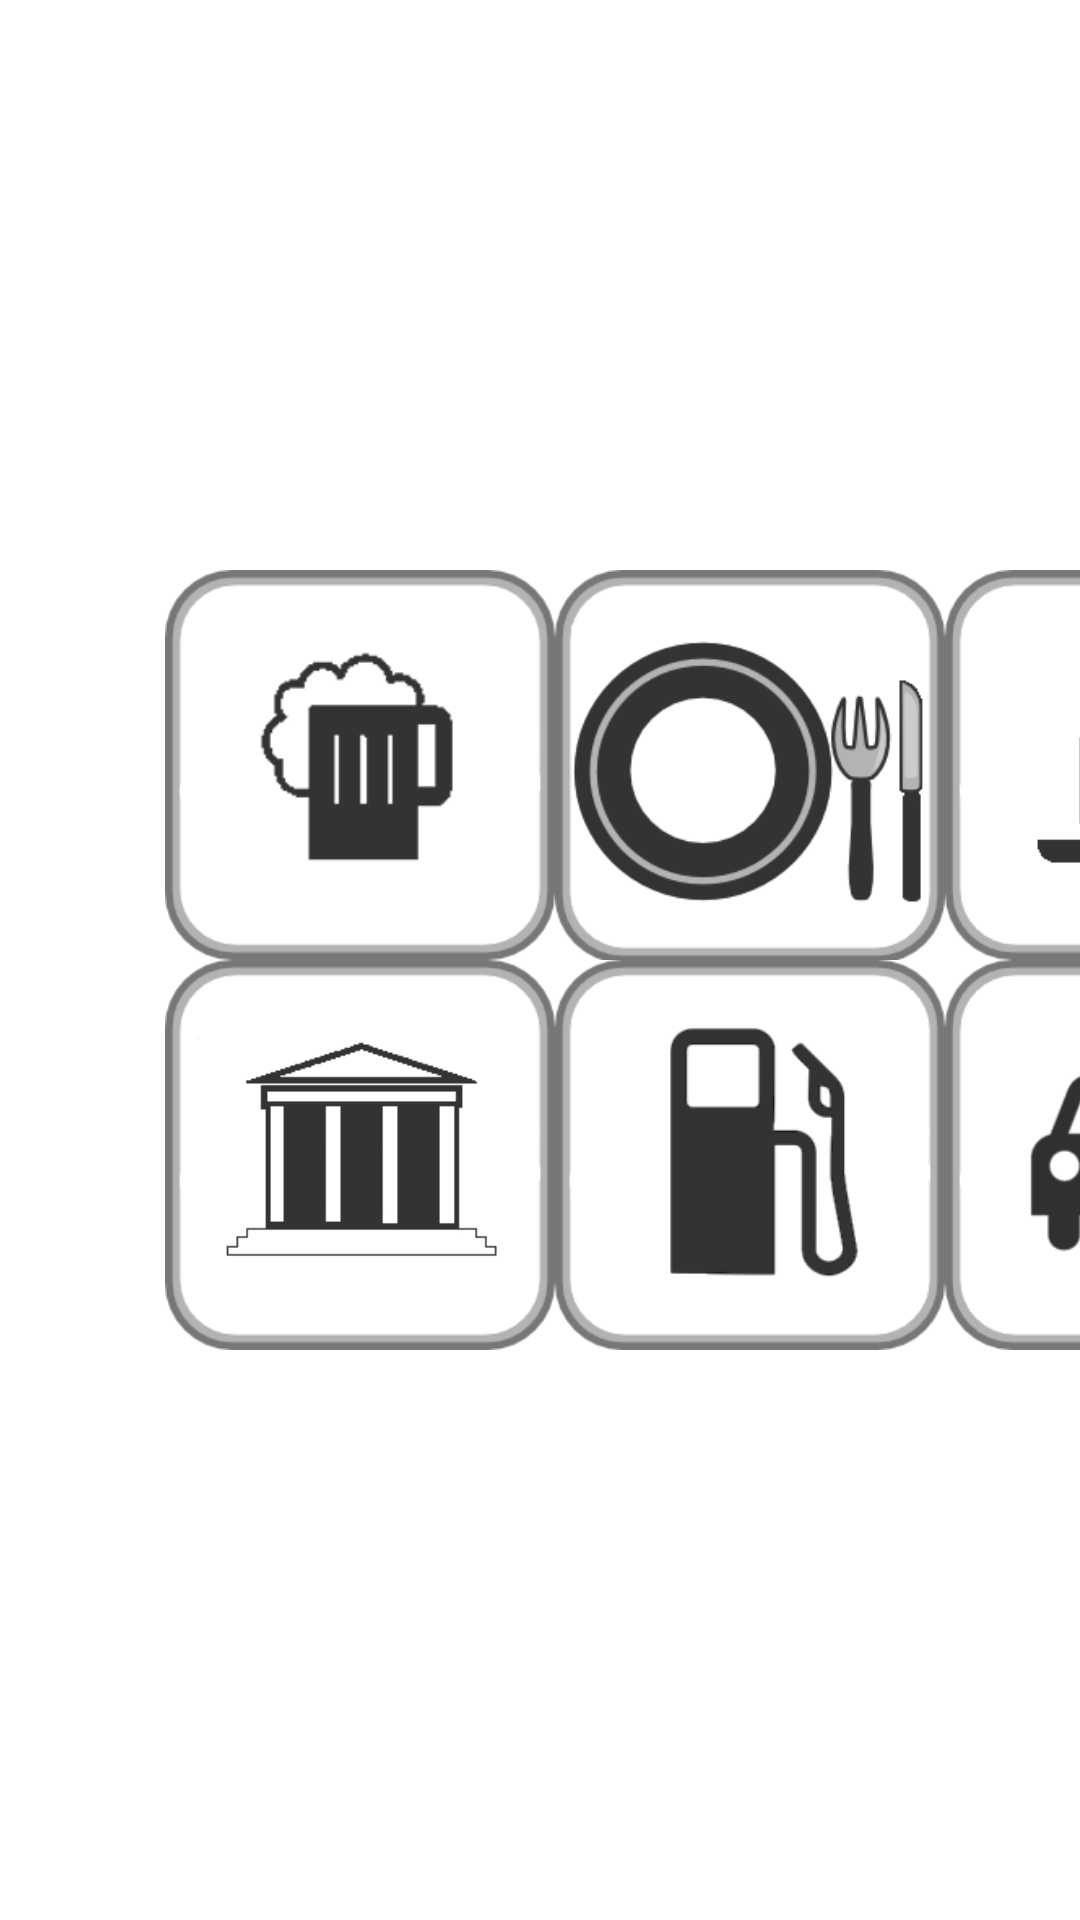

Android layout source for this screen:
<!-- AndroidManifest.xml: application theme AppTheme -->
<!-- res/layout/categories_menu_normal.xml -->
<?xml version="1.0" encoding="utf-8"?>
<TableLayout xmlns:android="http://schemas.android.com/apk/res/android"
    android:layout_width="wrap_content"
    android:layout_height="fill_parent"
    android:gravity="center"
    android:paddingLeft="55dp"
    android:id="@+id/table_row"
   >
	<TableRow android:id="@+id/row_1">
		<ImageView
			android:id="@+id/img_bar_button"
			android:layout_width="130dp"
			android:layout_height="130dp"
			android:background="@drawable/bar_normal" >
		</ImageView>
 		<ImageView
			android:id="@+id/img_restaurant_button"
			android:layout_width="130dp"
			android:layout_height="130dp"
			android:background="@drawable/restaurant_normal" >
		</ImageView>
		<ImageView
			android:id="@+id/img_cafe_button"
			android:layout_width="130dp"
			android:layout_height="130dp"
			android:background="@drawable/cafe_normal" >
		</ImageView>
		<ImageView
			android:id="@+id/img_hotel_button"
			android:layout_width="130dp"
			android:layout_height="130dp"
			android:background="@drawable/hotel_normal" >
		</ImageView>
    </TableRow>
    <TableRow android:id="@+id/row_2">
    	<ImageView
			android:id="@+id/img_museums_button"
			android:layout_width="130dp"
			android:layout_height="130dp"
			android:background="@drawable/museum_normal" >
		</ImageView>
 		<ImageView
			android:id="@+id/img_gas_button"
			android:layout_width="130dp"
			android:layout_height="130dp"
			android:background="@drawable/gas_normal" >
		</ImageView>
		<ImageView
			android:id="@+id/img_transport_button"
			android:layout_width="130dp"
			android:layout_height="130dp"
			android:background="@drawable/taxi_normal" >
		</ImageView>
		<ImageView
			android:id="@+id/img_airport_button"
			android:layout_width="130dp"
			android:layout_height="130dp"
			android:background="@drawable/airport_normal" >
		</ImageView>
		
    </TableRow>
</TableLayout>
<!-- resources referenced by this layout -->
<resources>
  <!-- drawable airport_normal: png bitmap (drawable-hdpi, 10967 bytes) -->
  <!-- drawable bar_normal: png bitmap (drawable-hdpi, 8600 bytes) -->
  <!-- drawable cafe_normal: png bitmap (drawable-hdpi, 8149 bytes) -->
  <!-- drawable gas_normal: png bitmap (drawable-hdpi, 8893 bytes) -->
  <!-- drawable hotel_normal: png bitmap (drawable-hdpi, 6496 bytes) -->
  <!-- drawable museum_normal: png bitmap (drawable-hdpi, 5251 bytes) -->
  <!-- drawable restaurant_normal: png bitmap (drawable-hdpi, 17428 bytes) -->
  <!-- drawable taxi_normal: png bitmap (drawable-hdpi, 8819 bytes) -->
  <style name="AppTheme" parent="AppBaseTheme">
          
          <item name="android:windowNoTitle">true</item>
      	<item name="android:windowFullscreen">true</item>
      </style>
  <style name="AppBaseTheme" parent="android:Theme.Light">
          
      </style>
</resources>
